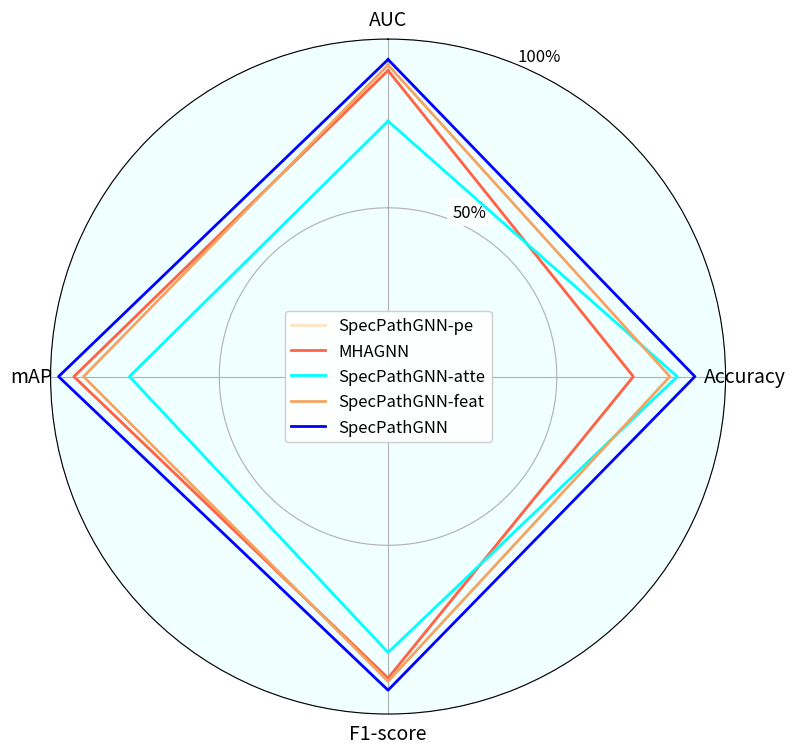

Recreate this plot in Python.
import numpy as np
import matplotlib.pyplot as plt
from math import pi

# -----------------------
# Data
# -----------------------
labels = ['AUC', 'Accuracy', 'F1-score', 'mAP']
n_labels = len(labels)

mha_pe     = [0.9068, 0.7267, 0.8935, 0.9308]
mha_r      = [0.9068, 0.7267, 0.8935, 0.9308]
rmha_atte  = [0.7569, 0.8567, 0.8176, 0.7664]
rmha_feat  = [0.9232, 0.8350, 0.9030, 0.9022]
rmha       = [0.9394, 0.9091, 0.9293, 0.9763]

# -----------------------
# Polar coordinates
# -----------------------
angles = [n / float(n_labels) * 2 * pi for n in range(n_labels)]
angles += angles[:1]

def add_model_data(values, label, color):
    values = values + values[:1]
    ax.plot(angles, values, linewidth=2, label=label, color=color)

# -----------------------
# Plot
# -----------------------
fig, ax = plt.subplots(figsize=(8, 7.5), subplot_kw=dict(polar=True))
ax.set_facecolor('azure')

add_model_data(mha_pe,    'SpecPathGNN-pe',   'bisque')
add_model_data(mha_r,     'MHAGNN',         'tomato')
add_model_data(rmha_atte, 'SpecPathGNN-atte',  'cyan')
add_model_data(rmha_feat, 'SpecPathGNN-feat',  'sandybrown')
add_model_data(rmha,      'SpecPathGNN',       'blue')

# -----------------------
# Axis formatting
# -----------------------
ax.set_theta_offset(pi / 2)
ax.set_theta_direction(-1)

ax.set_xticks(angles[:-1])
ax.set_xticklabels(labels, fontsize=14)

ax.set_yticks([0.5, 1.0])
ax.set_yticklabels(['50%', '100%'], fontsize=12)

# Move radial labels + protect visibility
ax.set_rlabel_position(22.5)
ax.set_axisbelow(True)

for label in ax.get_yticklabels():
    label.set_bbox(dict(facecolor="white", edgecolor="none", alpha=0.9))

# -----------------------
# CENTERED LEGEND (exact)
# -----------------------
ax.legend(
    loc="center",
    bbox_to_anchor=(0.5, 0.5),
    bbox_transform=ax.transAxes,
    fontsize=12,
    frameon=True,
    framealpha=0.95
)

# -----------------------
# Layout
# -----------------------
plt.subplots_adjust(left=0.05, right=0.95, top=0.95, bottom=0.05)

plt.savefig('radar_plot.png', dpi=300, bbox_inches='tight')
plt.show()
